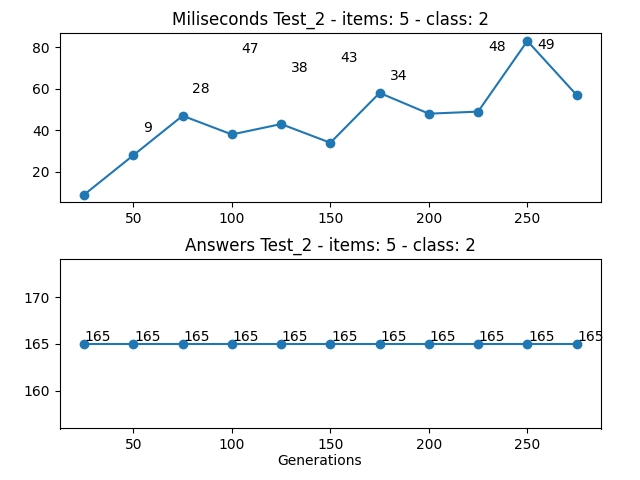

The table this chart was drawn from, first rows:
Generations, Loop, Times (miliseconds), Answer
25, 669023, 9, 165
50, 682728, 28, 165
75, 704767, 47, 165
100, 720417, 38, 165
125, 746098, 43, 165
150, 769938, 34, 165
175, 805956, 58, 165
200, 833224, 48, 165
225, 868181, 49, 165
250, 920260, 83, 165
275, 957014, 57, 165
